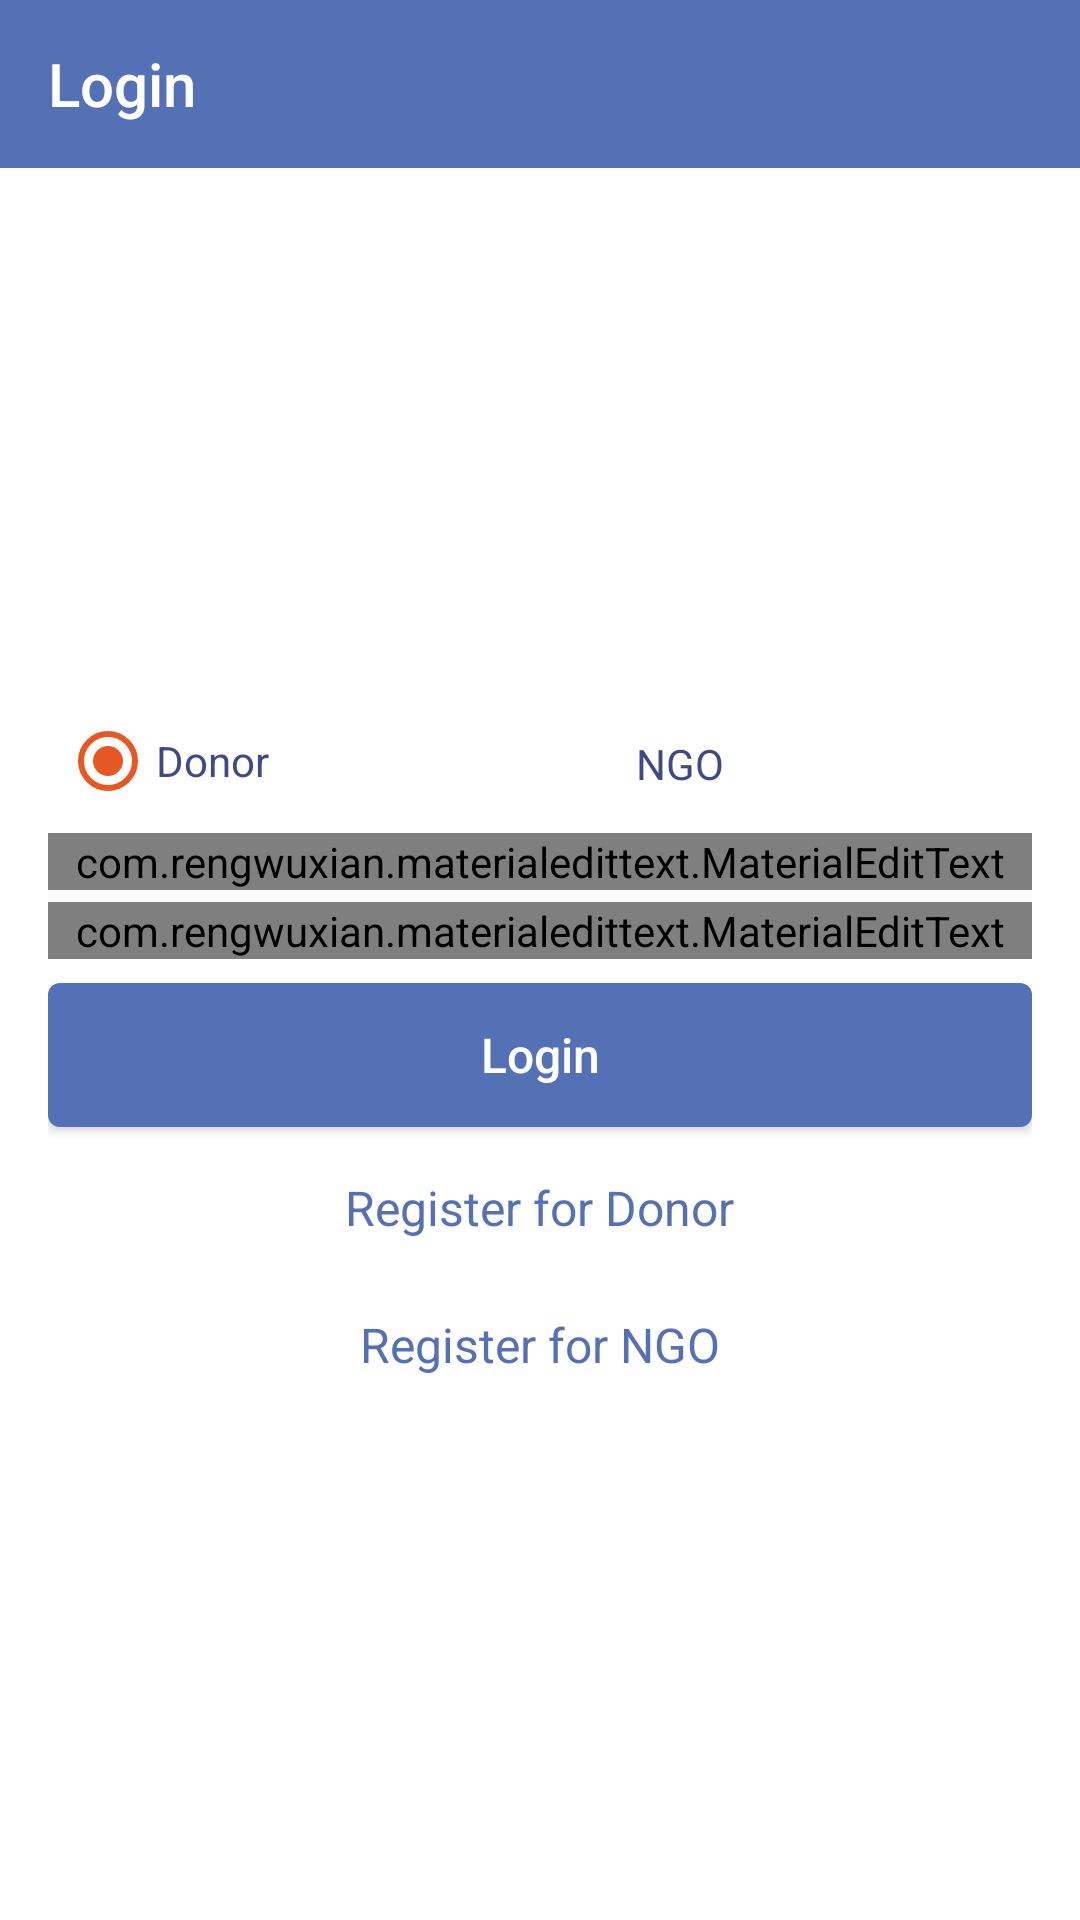

The Android layout XML behind this screen, and the referenced resources:
<!-- AndroidManifest.xml: application theme AppTheme -->
<!-- res/layout/activity_main.xml -->
<?xml version="1.0" encoding="utf-8"?>
<RelativeLayout xmlns:android="http://schemas.android.com/apk/res/android"
    xmlns:app="http://schemas.android.com/apk/res-auto"
    xmlns:tools="http://schemas.android.com/tools"
    android:layout_width="match_parent"
    android:layout_height="match_parent"
    tools:context=".MainActivity">

    <android.support.v7.widget.Toolbar
        android:id="@+id/toolbar"
        style="@style/ToolbarStyle"
        android:layout_alignParentTop="true"
        android:textAlignment="center"
        app:title="Login" />


    <LinearLayout
        android:layout_width="match_parent"
        android:layout_height="match_parent"
        android:layout_below="@+id/toolbar"
        android:gravity="center"
        android:orientation="vertical"
        android:padding="@dimen/app_normal_margin">

        <RadioGroup
            android:id="@+id/rdgLoginType"
            style="@style/RadioGroup"
            android:layout_marginTop="5dp"
            android:orientation="horizontal"
            android:weightSum="2"
            >

            <RadioButton
                android:id="@+id/rdDonor"
                style="@style/RadioButton"
                android:checked="true"
                android:layout_margin="4dp"
                android:layout_weight="1"
                android:text="Donor" />

            <RadioButton
                android:id="@+id/rdNGO"
                style="@style/RadioButton"
                android:layout_weight="1"
                android:text="NGO" />
        </RadioGroup>


        <com.rengwuxian.materialedittext.MaterialEditText
            android:id="@+id/edtEmail"

            android:hint="@string/email_id_hint"
            android:inputType="textEmailAddress"
            style="@style/METStyle" />


        <com.rengwuxian.materialedittext.MaterialEditText
            android:id="@+id/edtPassword"
            style="@style/METStyle"

            android:hint="@string/password_hint"
            android:inputType="textPassword" />

        <Button
            android:id="@+id/btnLogin"
            style="@style/ButtonStyle"
            android:layout_marginTop="@dimen/app_small_margin"
            android:text="@string/login" />

        <TextView
            android:id="@+id/tvRegisterDonor"
            style="@style/LinkTextStyle"
            android:layout_marginTop="@dimen/app_small_margin"
            android:text="@string/register_for_donor" />

        <TextView
            android:id="@+id/tvRegisterNGO"
            android:layout_marginTop="@dimen/app_small_margin"
            style="@style/LinkTextStyle"
            android:text="@string/registerngo"
            />

    </LinearLayout>
</RelativeLayout>
<!-- resources referenced by this layout -->
<resources>
  <dimen name="app_normal_margin">16dp</dimen>
  <dimen name="app_small_margin">8dp</dimen>
  <string name="email_id_hint">Enter Email ID </string>
  <string name="login">Login</string>
  <string name="password_hint">Enter Password</string>
  <string name="register_for_donor">Register for Donor</string>
  <string name="registerngo">Register for NGO</string>
  <style name="ButtonStyle">
          <item name="android:layout_width">match_parent</item>
          <item name="android:layout_height">@dimen/btn_height</item>
          <item name="android:textAllCaps">false</item>
          <item name="android:textSize">@dimen/btn_text_size</item>
          <item name="android:textColor">@color/appColorTextWhite</item>
          <item name="android:background">@drawable/draw_back_btn_primary</item>
      </style>
  <style name="LinkTextStyle">
          <item name="android:layout_width">wrap_content</item>
          <item name="android:layout_height">wrap_content</item>
          <item name="android:textSize">@dimen/link_text_size</item>
          <item name="android:textColor">@color/colorPrimary</item>
          <item name="android:padding">@dimen/link_text_padding</item>
          <item name="android:clickable">true</item>
          <item name="android:gravity">center</item>
      </style>
  <style name="METStyle">
          <item name="android:layout_width">match_parent</item>
          <item name="android:layout_height">wrap_content</item>
          <item name="met_floatingLabel">highlight</item>
          <item name="met_textColor">@color/appColorTextBlack</item>
          <item name="android:layout_marginTop">4dp</item>
      </style>
  <style name="RadioButton">
          <item name="android:layout_width">match_parent</item>
          <item name="android:layout_height">wrap_content</item>
          <item name="android:layout_marginTop">5dp</item>
          <item name="android:textColor">@color/colorPrimaryDark</item>
      </style>
  <style name="RadioGroup">
          <item name="android:layout_width">match_parent</item>
          <item name="android:layout_height">wrap_content</item>
      </style>
  <style name="ToolbarStyle">
          <item name="android:layout_width">match_parent</item>
          <item name="android:layout_height">?attr/actionBarSize</item>
          <item name="android:background">@color/colorPrimary</item>
      </style>
  <style name="AppTheme" parent="Theme.AppCompat.NoActionBar">
          
          <item name="colorPrimary">@color/colorPrimary</item>
          <item name="colorPrimaryDark">@color/colorPrimaryDark</item>
          <item name="colorAccent">@color/colorAccent</item>
          
          <item name="android:windowBackground">@color/colorBackground</item>
      </style>
  <dimen name="btn_height">48dp</dimen>
  <dimen name="btn_text_size">16sp</dimen>
  <color name="appColorTextWhite">#ffffff</color>
  <!-- drawable draw_back_btn_primary (drawable-v24) -->
  <?xml version="1.0" encoding="utf-8"?>
  <selector xmlns:android="http://schemas.android.com/apk/res/android">
      <item android:state_pressed="true">
          <shape android:shape="rectangle">
              <solid android:color="@color/colorPrimaryDark" />
              <corners android:radius="@dimen/btn_corner_radius" />
          </shape>
      </item>
  
      <item>
          <shape android:shape="rectangle">
              <solid android:color="@color/colorPrimary" />
              <corners android:radius="@dimen/btn_corner_radius" />
          </shape>
      </item>
  </selector>
  <dimen name="link_text_size">16sp</dimen>
  <color name="colorPrimary">#5471b6</color>
  <dimen name="link_text_padding">8dp</dimen>
  <color name="appColorTextBlack">#333333</color>
  <color name="colorPrimaryDark">#3d498b</color>
  <color name="colorAccent">#e65722</color>
  <color name="colorBackground">#ffffff</color>
  <dimen name="btn_corner_radius">4dp</dimen>
</resources>
